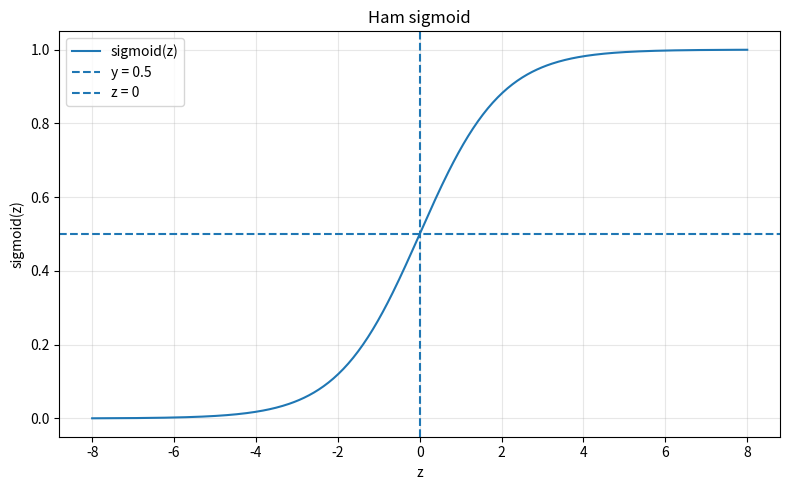

Write Python code to recreate this figure.
# -*- coding: utf-8 -*-
"""Bài tập 2: Vẽ hàm sigmoid với z từ -8 tới 8."""

from pathlib import Path

import matplotlib.pyplot as plt
import numpy as np


def sigmoid(z):
    return 1 / (1 + np.exp(-z))


z = np.linspace(-8, 8, 400)
y = sigmoid(z)

Path("figures").mkdir(exist_ok=True)
duong_dan = Path("figures") / "sigmoid.png"

plt.figure(figsize=(8, 5))
plt.plot(z, y, label="sigmoid(z)")
plt.axhline(0.5, linestyle="--", label="y = 0.5")
plt.axvline(0, linestyle="--", label="z = 0")
plt.xlabel("z")
plt.ylabel("sigmoid(z)")
plt.title("Ham sigmoid")
plt.grid(True, alpha=0.3)
plt.legend()
plt.tight_layout()
plt.savefig(duong_dan, dpi=150)
plt.close()

print("BAI 2 - VE HAM SIGMOID")
print(f"Da luu hinh tai: {duong_dan}")
